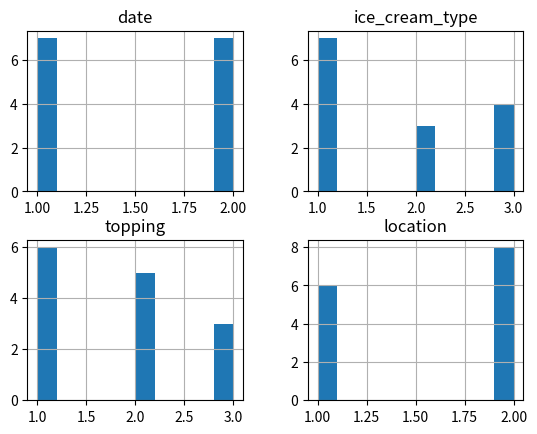

Here is the Python script that generated this plot:
import pandas as pd
import matplotlib.pyplot as plt

dataset = [
    {"date": "2021-01-01", "ice_cream_type": 1, "topping": 1, "location": 1},
    {"date": "2021-01-01", "ice_cream_type": 2, "topping": 1, "location": 2},
    {"date": "2021-01-01", "ice_cream_type": 1, "topping": 2, "location": 2},
    {"date": "2021-01-01", "ice_cream_type": 3, "topping": 1, "location": 1},
    {"date": "2021-01-01", "ice_cream_type": 1, "topping": 2, "location": 2},
    {"date": "2021-01-01", "ice_cream_type": 1, "topping": 2, "location": 2},
    {"date": "2021-01-01", "ice_cream_type": 1, "topping": 1, "location": 1},
    {"date": "2021-01-02", "ice_cream_type": 1, "topping": 1, "location": 1},
    {"date": "2021-01-02", "ice_cream_type": 3, "topping": 3, "location": 1},
    {"date": "2021-01-02", "ice_cream_type": 3, "topping": 2, "location": 2},
    {"date": "2021-01-02", "ice_cream_type": 2, "topping": 3, "location": 2},
    {"date": "2021-01-02", "ice_cream_type": 2, "topping": 3, "location": 2},
    {"date": "2021-01-02", "ice_cream_type": 3, "topping": 1, "location": 1},
    {"date": "2021-01-02", "ice_cream_type": 1, "topping": 2, "location": 2},
]

# Given the dataset above, please create a pandas dataframe.
df = pd.DataFrame(data=dataset)


# Output the dataframe to a csv for backup.
df.to_csv('icecream.csv', index=False)


# Always good to make sure your data look correct
print(df.head())


# Output basic statistical metrics (count, mean, std, min, max, and percentiles).
print(df.describe())


# Create the correlation matrix of the 4 features.

# df.corr() in Jupyter Notebooks is enough
df['date'] = df['date'].apply(lambda x: float(x.split()[0].replace('2021-01-', '')))
corr = df.corr()
print(corr)


# Create a histogram plot using pandas or matplotlib.
hst = df.hist()
plt.show()